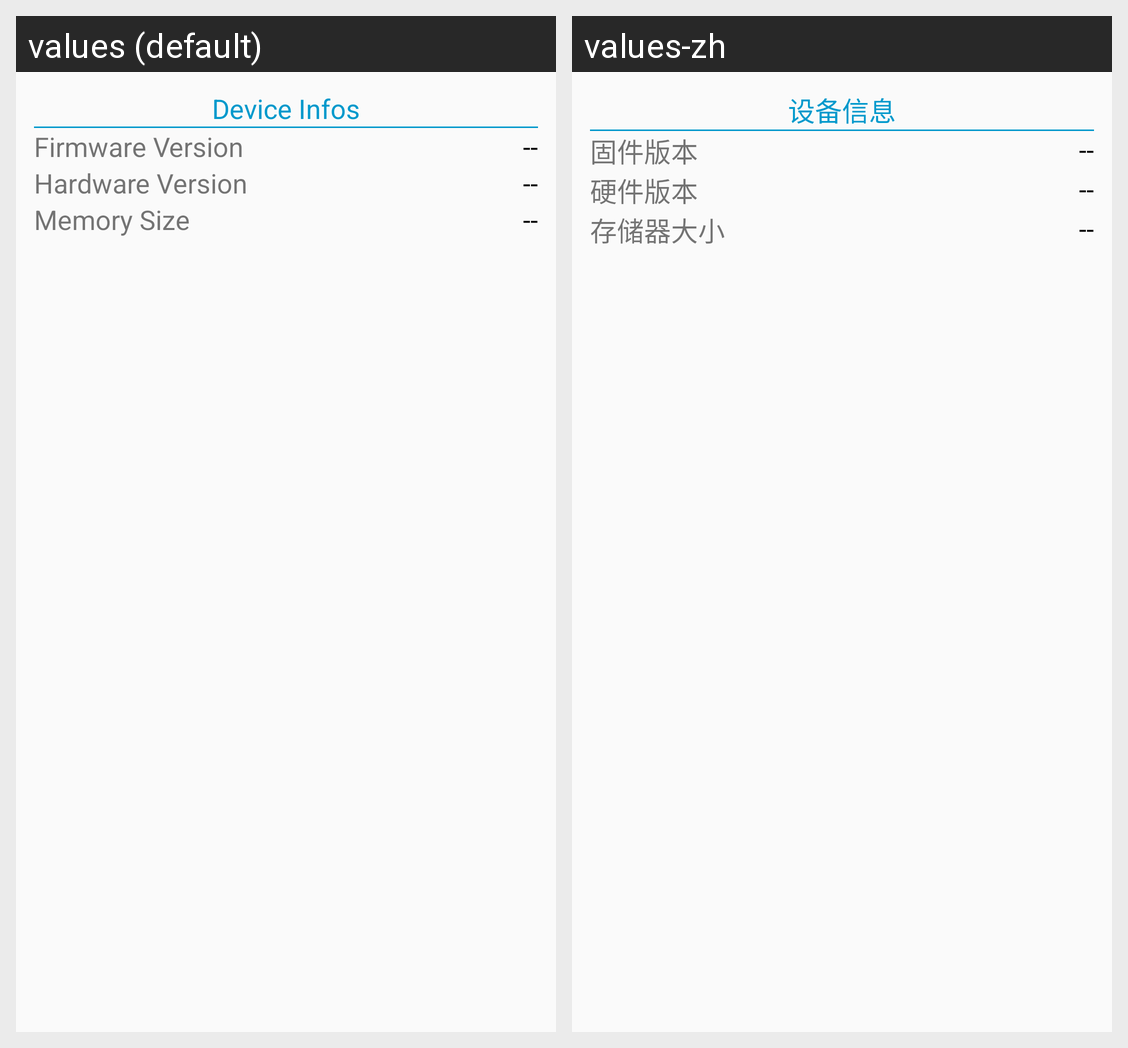

The Android screen above is rendered under two locales of the same app. Produce the string resources it draws, with the default and per-locale values.
Android screen res/layout/activity_main_infos.xml rendered under 2 locales, left to right: values (default), values-zh. Device: Nexus 5 (rendered at 1080×1920; each locale shown at half size, 540×960, under a caption strip naming it); theme AppTheme.
Strings drawn on this screen, with the default value and each locale's value (text and hints the layout hard-codes, and strings that could not be matched under every locale, appear in the picture but are not listed):

str_device_info_title
  values: Device Infos
  values-zh: 设备信息

str_device_info_firmware_version
  values: Firmware Version
  values-zh: 固件版本

str_device_info_hardware_version
  values: Hardware Version
  values-zh: 硬件版本

str_device_info_memory_size
  values: Memory Size
  values-zh: 存储器大小
